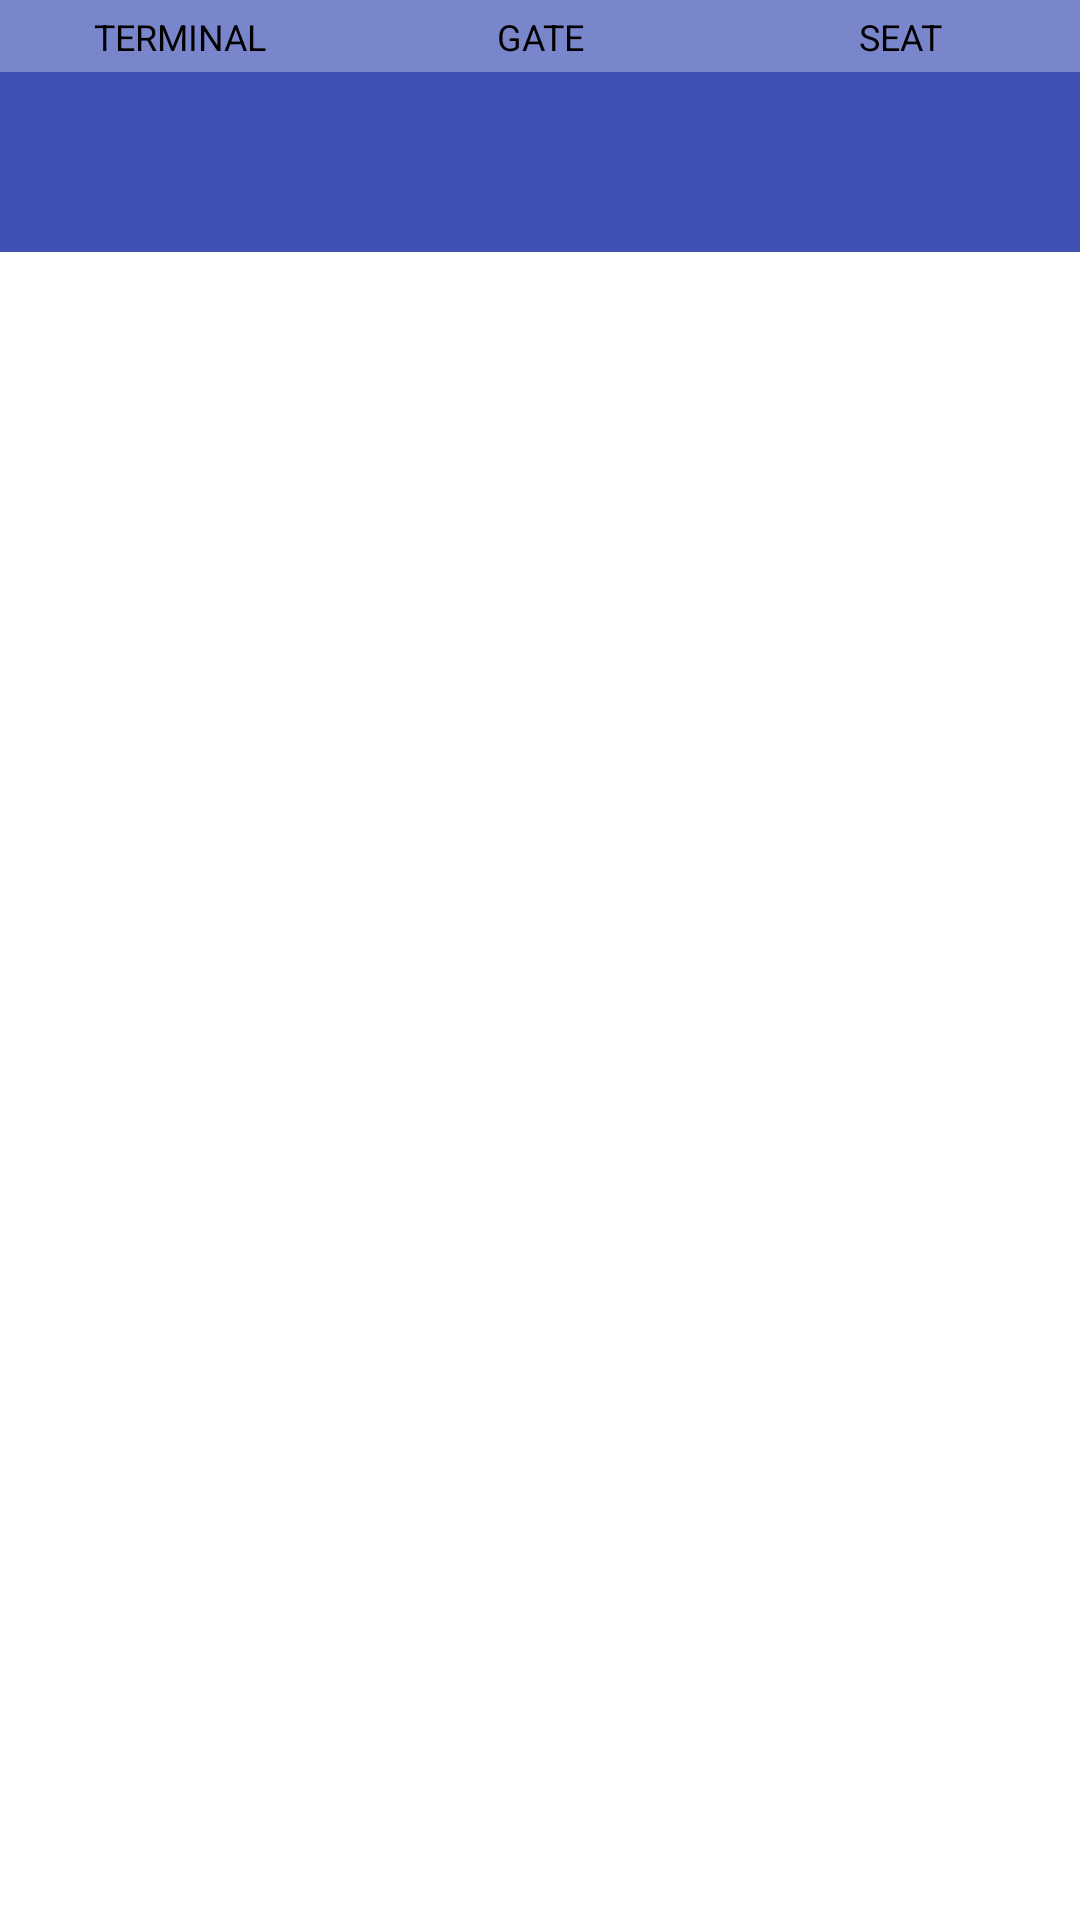

Produce the Android XML layout that renders to this screen, including the resource entries it uses.
<!-- AndroidManifest.xml: application theme Theme.FlightBoarding -->
<!-- res/layout/boarding_info.xml -->
<?xml version="1.0" encoding="utf-8"?>
<layout xmlns:android="http://schemas.android.com/apk/res/android"
    xmlns:app="http://schemas.android.com/apk/res-auto"
    xmlns:tools="http://schemas.android.com/tools">

    <androidx.constraintlayout.widget.ConstraintLayout
        android:orientation="vertical"
        android:layout_width="match_parent"
        android:layout_height="match_parent">

        <ImageView
            android:id="@+id/tableHeaderImage"
            android:layout_width="0dp"
            android:layout_height="24dp"
            android:background="@color/colorPrimaryLight"
            app:layout_constraintHorizontal_bias="0.33"
            app:layout_constraintLeft_toLeftOf="parent"
            app:layout_constraintRight_toRightOf="parent"
            app:layout_constraintTop_toTopOf="parent" />

        <ImageView
            android:id="@+id/tableImage"
            android:background="@color/colorPrimary"
            android:layout_height="0dp"
            android:layout_width="0dp"
            app:layout_constraintLeft_toLeftOf="parent"
            app:layout_constraintRight_toRightOf="parent"
            app:layout_constraintTop_toBottomOf="@+id/tableHeaderImage"
            app:layout_constraintBottom_toBottomOf="@+id/textViewTerminal"/>

        <TextView
            android:id="@+id/textViewTerminalLabel"
            android:text="@string/terminal_label"
            android:layout_width="wrap_content"
            android:layout_height="wrap_content"
            android:textAppearance="@style/TextAppearance.AppCompat.Caption"
            android:textColor="@android:color/black"
            app:layout_constraintBottom_toBottomOf="@+id/tableHeaderImage"
            app:layout_constraintLeft_toLeftOf="@+id/textViewTerminal"
            app:layout_constraintRight_toRightOf="@+id/textViewTerminal"

            app:layout_constraintTop_toTopOf="@+id/tableHeaderImage" />

        <TextView
            android:id="@+id/textViewGateLabel"
            android:text="@string/gate_label"
            android:layout_width="wrap_content"
            android:layout_height="wrap_content"
            android:textAppearance="@style/TextAppearance.AppCompat.Caption"
            android:textColor="@android:color/black"
            app:layout_constraintBottom_toBottomOf="@+id/tableHeaderImage"
            app:layout_constraintLeft_toLeftOf="@+id/textViewGate"
            app:layout_constraintRight_toRightOf="@+id/textViewGate"
            app:layout_constraintTop_toTopOf="@+id/tableHeaderImage"
            />

        <TextView
            android:id="@+id/textViewSeatLabel"
            android:text="@string/seat_label"
            android:layout_width="wrap_content"
            android:layout_height="wrap_content"
            android:textAppearance="@style/TextAppearance.AppCompat.Caption"
            android:textColor="@android:color/black"
            app:layout_constraintBottom_toBottomOf="@+id/tableHeaderImage"
            app:layout_constraintRight_toRightOf="@+id/textViewSeat"
            app:layout_constraintLeft_toLeftOf="@+id/textViewSeat"
            app:layout_constraintTop_toTopOf="@+id/tableHeaderImage"
            />

        <TextView
            tools:text="@string/terminal"
            android:layout_width="120dp"
            android:layout_height="wrap_content"
            android:id="@+id/textViewTerminal"
            app:layout_constraintTop_toTopOf="@+id/tableImage"
            app:layout_constraintLeft_toLeftOf="@+id/tableImage"
            app:layout_constraintRight_toRightOf="@+id/tableImage"
            android:textAppearance="@style/TextAppearance.AppCompat.Display2"
            android:textColor="@android:color/white"
            app:layout_constraintHorizontal_bias="0.0"
            android:textAlignment="center" />


        <TextView
            android:id="@+id/textViewGate"
            tools:text="@string/gate"
            android:layout_width="120dp"
            android:layout_height="0dp"
            app:layout_constraintLeft_toLeftOf="@+id/tableImage"
            app:layout_constraintRight_toRightOf="@+id/tableImage"
            android:textAppearance="@style/TextAppearance.AppCompat.Display2"
            android:textColor="@android:color/white"
            android:textAlignment="center"
            app:layout_constraintTop_toBottomOf="@+id/tableHeaderImage"
            app:layout_constraintBottom_toBottomOf="@+id/tableImage"/>

        <TextView
            android:id="@+id/textViewSeat"
            tools:text="@string/seat"
            android:layout_height="wrap_content"
            app:layout_constraintTop_toTopOf="@+id/tableImage"
            app:layout_constraintLeft_toLeftOf="@+id/tableImage"
            app:layout_constraintRight_toRightOf="@+id/tableImage"
            android:textAppearance="@style/TextAppearance.AppCompat.Display2"
            android:textColor="@android:color/white"
            app:layout_constraintHorizontal_bias="1.0"
            android:textAlignment="center"
            android:layout_width="120dp" />
    </androidx.constraintlayout.widget.ConstraintLayout>
</layout>
<!-- resources referenced by this layout -->
<resources>
  <color name="colorPrimary">#3F51B5</color>
  <color name="colorPrimaryLight">#7986CB</color>
  <string name="gate">58B</string>
  <string name="gate_label">GATE</string>
  <string name="seat">24A</string>
  <string name="seat_label">SEAT</string>
  <string name="terminal">2</string>
  <string name="terminal_label">TERMINAL</string>
  <style name="Theme.FlightBoarding" parent="Theme.MaterialComponents.DayNight.DarkActionBar">
          
          <item name="colorPrimary">@color/purple_500</item>
          <item name="colorPrimaryVariant">@color/purple_700</item>
          <item name="colorOnPrimary">@color/white</item>
          
          <item name="colorSecondary">@color/teal_200</item>
          <item name="colorSecondaryVariant">@color/teal_700</item>
          <item name="colorOnSecondary">@color/black</item>
          
          <item name="android:statusBarColor" tools:targetApi="l">?attr/colorPrimaryVariant</item>
          
      </style>
  <color name="purple_500">#FF6200EE</color>
  <color name="purple_700">#FF3700B3</color>
  <color name="white">#FFFFFFFF</color>
  <color name="teal_200">#FF03DAC5</color>
  <color name="teal_700">#FF018786</color>
  <color name="black">#FF000000</color>
</resources>
